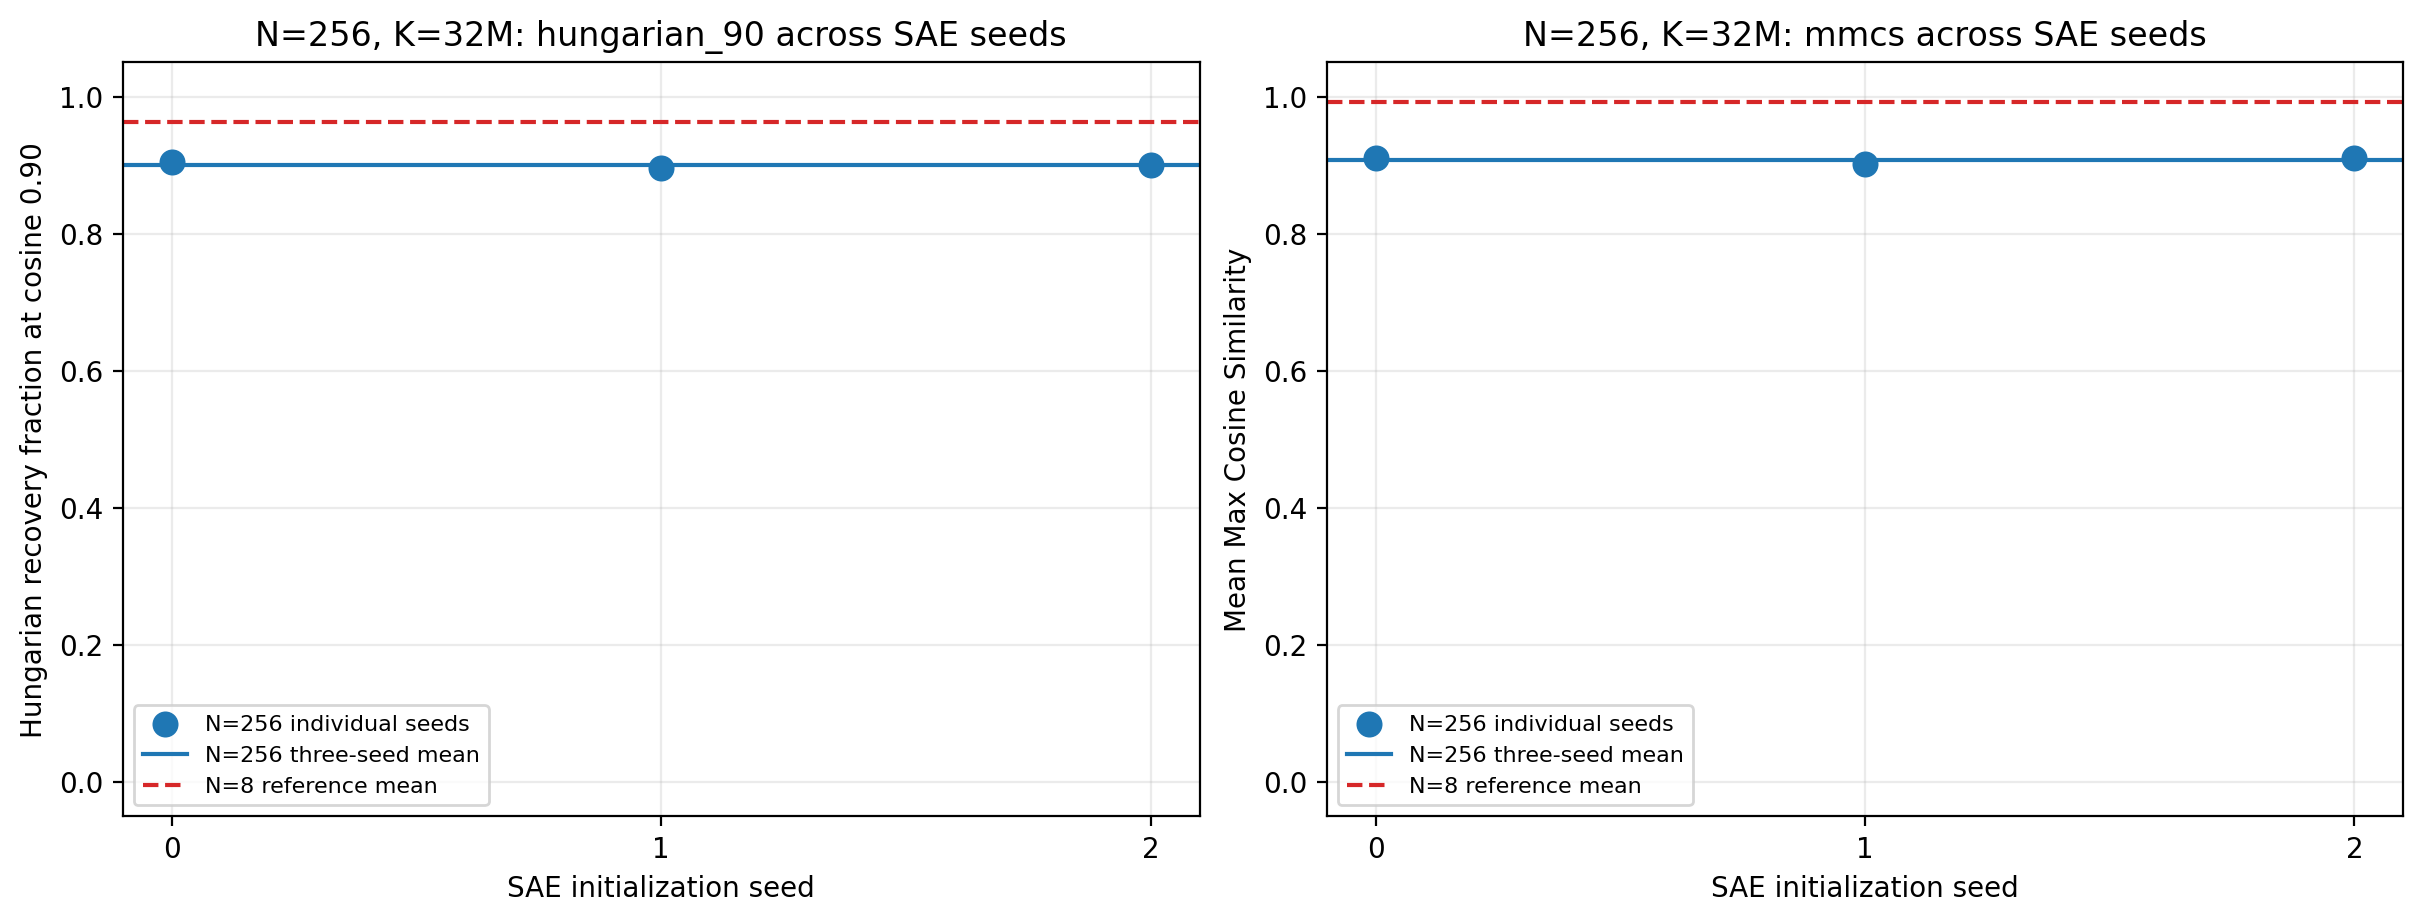

Values plotted in this chart, from the file beside it:
n_per_set, sae_seed, dictionary_seed, data_seed, train_batch_size, k_expected_samples_per_primitive, training_samples, optimizer_steps, expected_samples_per_pair, hungarian_90, mmcs, hungarian_assigned_cosine_mean, hungarian_assigned_cosine_min, eval_fvu, eval_mean_l0, eval_mean_l1, eval_dead_latent_fraction
256, 0, 0, 0, 16384, 32000000, 8192000000, 500000, 125000, 0.9043, 0.9101, 0.9053, -0.005887, 0.1479, 1.668, 0.254, 0.02734
256, 1, 0, 0, 16384, 32000000, 8192000000, 500000, 125000, 0.8965, 0.9023, 0.8987, -0.005799, 0.1535, 1.701, 0.2539, 0.007812
256, 2, 0, 0, 16384, 32000000, 8192000000, 500000, 125000, 0.9004, 0.911, 0.904, 0.0006001, 0.1449, 1.702, 0.258, 0.01758
